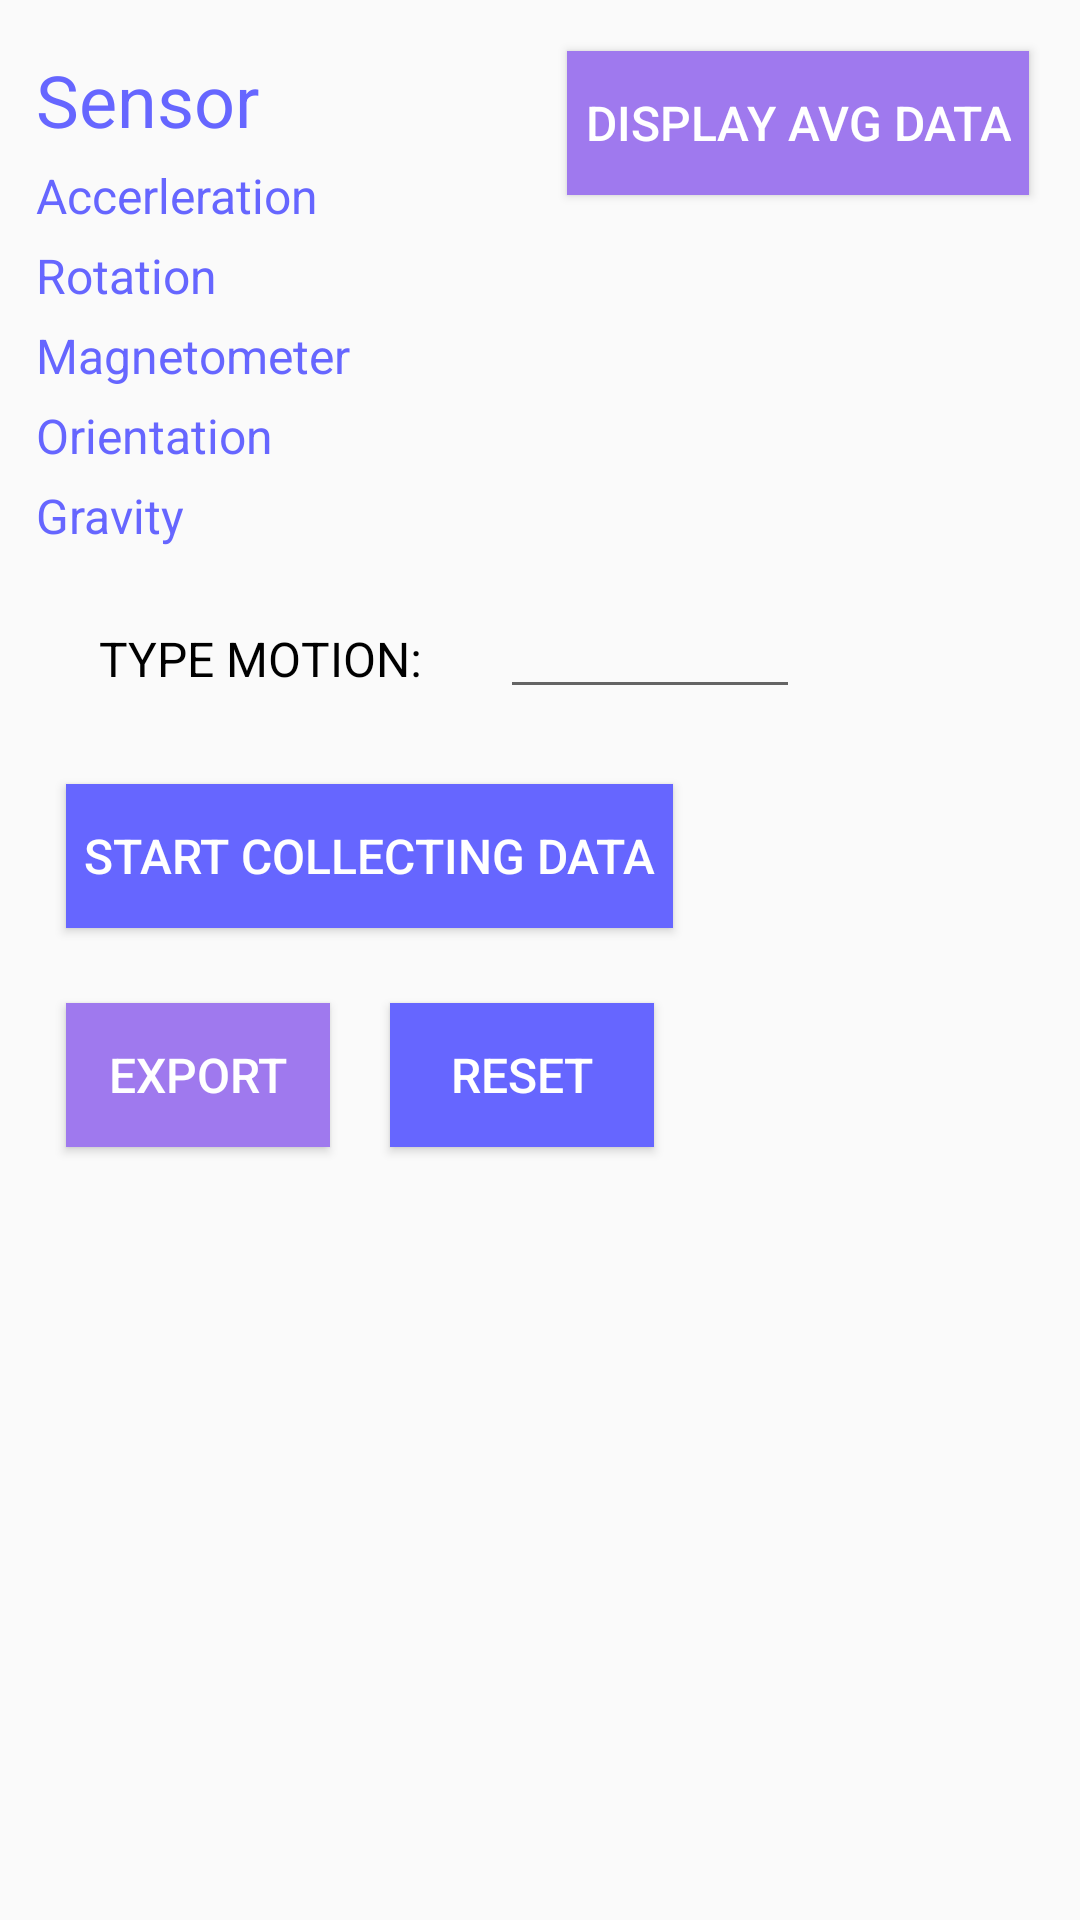

Produce the Android XML layout that renders to this screen, including the resource entries it uses.
<!-- AndroidManifest.xml: application theme AppTheme -->
<!-- res/layout/activity_main.xml -->
<?xml version="1.0" encoding="utf-8"?>
<RelativeLayout
		xmlns:android="http://schemas.android.com/apk/res/android"
		xmlns:tools="http://schemas.android.com/tools"
		android:layout_width="match_parent"
		android:layout_height="match_parent"
		android:paddingLeft="@dimen/activity_horizontal_margin"
		android:paddingRight="@dimen/activity_horizontal_margin"
		android:paddingTop="@dimen/activity_vertical_margin"
		android:paddingBottom="@dimen/activity_vertical_margin"
		android:scrollbars="vertical"
		tools:context="cc.koumakan.sensorcollector.MainActivity">
	<ScrollView android:layout_width="match_parent" android:layout_height="match_parent">
		<LinearLayout
				android:layout_width="match_parent"
				android:layout_height="wrap_content"
				android:padding="5dp"
				android:scrollbars="vertical"
				android:orientation="vertical">
			<TextView
					style="@style/SensorLabel"
					android:id="@+id/t_top"
					android:textSize="24sp"
					android:text="@string/sensor"/>

			<TextView
					style="@style/SensorLabel"
					android:id="@+id/tvs_accerleration"
					android:text="@string/accerleration"/>

			<TextView
					style="@style/SensorLabel"
					android:id="@+id/tvs_rotation"
					android:text="@string/rotation"/>

			<TextView
					style="@style/SensorLabel"
					android:id="@+id/tvs_magnetometer"
					android:text="@string/magnetometer"/>

			<TextView
					style="@style/SensorLabel"
					android:id="@+id/tvs_orientation"
					android:text="@string/orientation"/>

			<TextView
					style="@style/SensorLabel"
					android:id="@+id/tvs_gravity"
					android:text="@string/gravity"/>

			<LinearLayout
					android:padding="5dp"
					android:layout_marginTop="5dp"
					android:layout_width="match_parent"
					android:layout_height="wrap_content">
				<TextView
						style="@style/SensorButton"
						android:textColor="#000000"
						android:text="@string/motion"/>
				<EditText
						style="@style/SensorButton"
						android:layout_marginStart="10dp"
						android:layout_width="100dp"
						android:textColor="@color/blue"
						android:singleLine="true"
						android:id="@+id/input"
				/>

			</LinearLayout>
			<Button
					style="@style/SensorButton"
					android:background="@color/blue"
					android:id="@+id/btn_collect"
					android:text="@string/b_start"/>
			<LinearLayout
					android:layout_marginTop="5dp"
					android:paddingBottom="15dp"
					android:layout_width="match_parent"
					android:layout_height="wrap_content">
				<Button
						style="@style/SensorButton"
						android:background="@color/purpul"
						android:clickable="false"
						android:id="@+id/btn_export"
						android:text="@string/b_export"/>
				<Button
						style="@style/SensorButton"
						android:layout_marginStart="10dp"
						android:background="@color/blue"
						android:id="@+id/btn_reset"
						android:text="@string/b_reset"/>

			</LinearLayout>
		</LinearLayout>
	</ScrollView>
	<Button
			style="@style/SensorButton"
			android:layout_alignParentEnd="true"
			android:background="@color/purpul"
			android:id="@+id/btn_avg"
			android:text="@string/b_avg"/>

</RelativeLayout>
<!-- resources referenced by this layout -->
<resources>
  <color name="blue">#6666FF</color>
  <color name="purpul">#9F79EE</color>
  <dimen name="activity_horizontal_margin">7dp</dimen>
  <dimen name="activity_vertical_margin">7dp</dimen>
  <string name="accerleration">Accerleration</string>
  <string name="b_avg">DISPLAY AVG DATA</string>
  <string name="b_export">EXPORT</string>
  <string name="b_reset">RESET</string>
  <string name="b_start">START COLLECTING DATA</string>
  <string name="gravity">Gravity</string>
  <string name="magnetometer">Magnetometer</string>
  <string name="motion">TYPE MOTION:</string>
  <string name="orientation">Orientation</string>
  <string name="rotation">Rotation</string>
  <string name="sensor">Sensor</string>
  <style name="SensorButton">
  		<item name="android:textColor">#FFFFFF</item>
  		<item name="android:textSize">16sp</item>
  		<item name="android:layout_height">wrap_content</item>
  		<item name="android:layout_width">wrap_content</item>
  		<item name="android:layout_margin">10dp</item>
  		<item name="android:padding">6dp</item>
  	</style>
  <style name="SensorLabel">
  		<item name="android:textColor">@color/blue</item>
  		<item name="android:textSize">16sp</item>
  		<item name="android:layout_height">wrap_content</item>
  		<item name="android:layout_width">wrap_content</item>
  		<item name="android:layout_marginTop">5dp</item>
  	</style>
  <style name="AppTheme" parent="Theme.AppCompat.Light.DarkActionBar">
  		
  		<item name="colorPrimary">@color/colorPrimary</item>
  		<item name="colorPrimaryDark">@color/colorPrimaryDark</item>
  		<item name="colorAccent">@color/colorAccent</item>
  	</style>
  <color name="colorPrimary">#3F51B5</color>
  <color name="colorPrimaryDark">#303F9F</color>
  <color name="colorAccent">#FF4081</color>
</resources>
